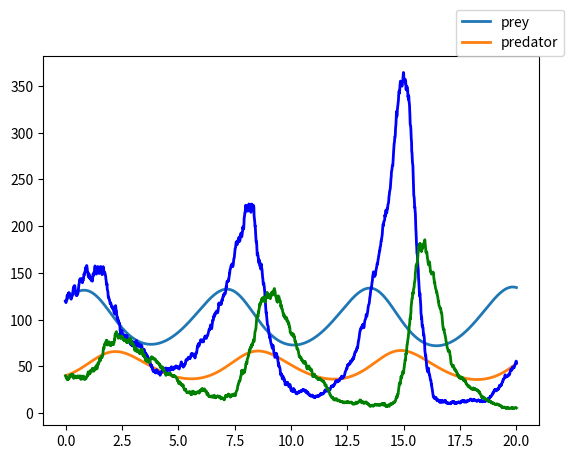

Write the Python code that produced this figure.

import numpy as np
import math
import matplotlib.pyplot as plt


a10=1.0
a12=0.02
a21=0.01
a20=1.0

T = 20.0
N = 2000
dt = T / float(N)
tt=np.linspace(0,T,N)

XX=np.zeros(N)
YY=np.zeros(N)
XX1=np.zeros(N)
YY1=np.zeros(N)

XX[0] = 120.0
YY[0] = 40.0
XX1[0] = 120.0
YY1[0] = 40.0


for i in range(N-1):
	N1=np.sqrt(dt)*np.random.normal(0,1)
	N2=np.sqrt(dt)*np.random.normal(0,1)
	XX[i+1] = XX[i] + dt*XX[i]*(a10-a12*YY[i])
	YY[i+1] = YY[i] + dt*YY[i]*(a21*XX[i]-a20) 
	XX1[i+1] = XX1[i] + dt*XX1[i]*(a10-a12*YY1[i]) + np.sqrt(XX1[i]*(a10+a12*YY1[i]))*N1
	YY1[i+1] = YY1[i] + dt*YY1[i]*(a21*XX1[i]-a20) + np.sqrt(YY1[i]*(a21*XX1[i]+a20))*N2


plt.figure(1)
plt.plot(tt,XX, linewidth=2.0, label="prey")
plt.plot(tt,YY, linewidth=2.0, label = "predator")
plt.legend(bbox_to_anchor=(1.05, 1), loc=4, borderaxespad=0.)

plt.plot(tt,XX1, 'b', linewidth=2)
plt.plot(tt,YY1, 'g', linewidth=2)
plt.legend(bbox_to_anchor=(1.05, 1), loc=4, borderaxespad=0.)
plt.show()



#plt.figure(2)
#plt.plot(tt[1:N:30],XX1[1:N:30], 'o', label="prey")
#plt.plot(tt[1:N:30],YY1[1:N:30], 'o', label = "predator")
#plt.legend(bbox_to_anchor=(1.05, 1), loc=4, borderaxespad=0.)
#plt.show()